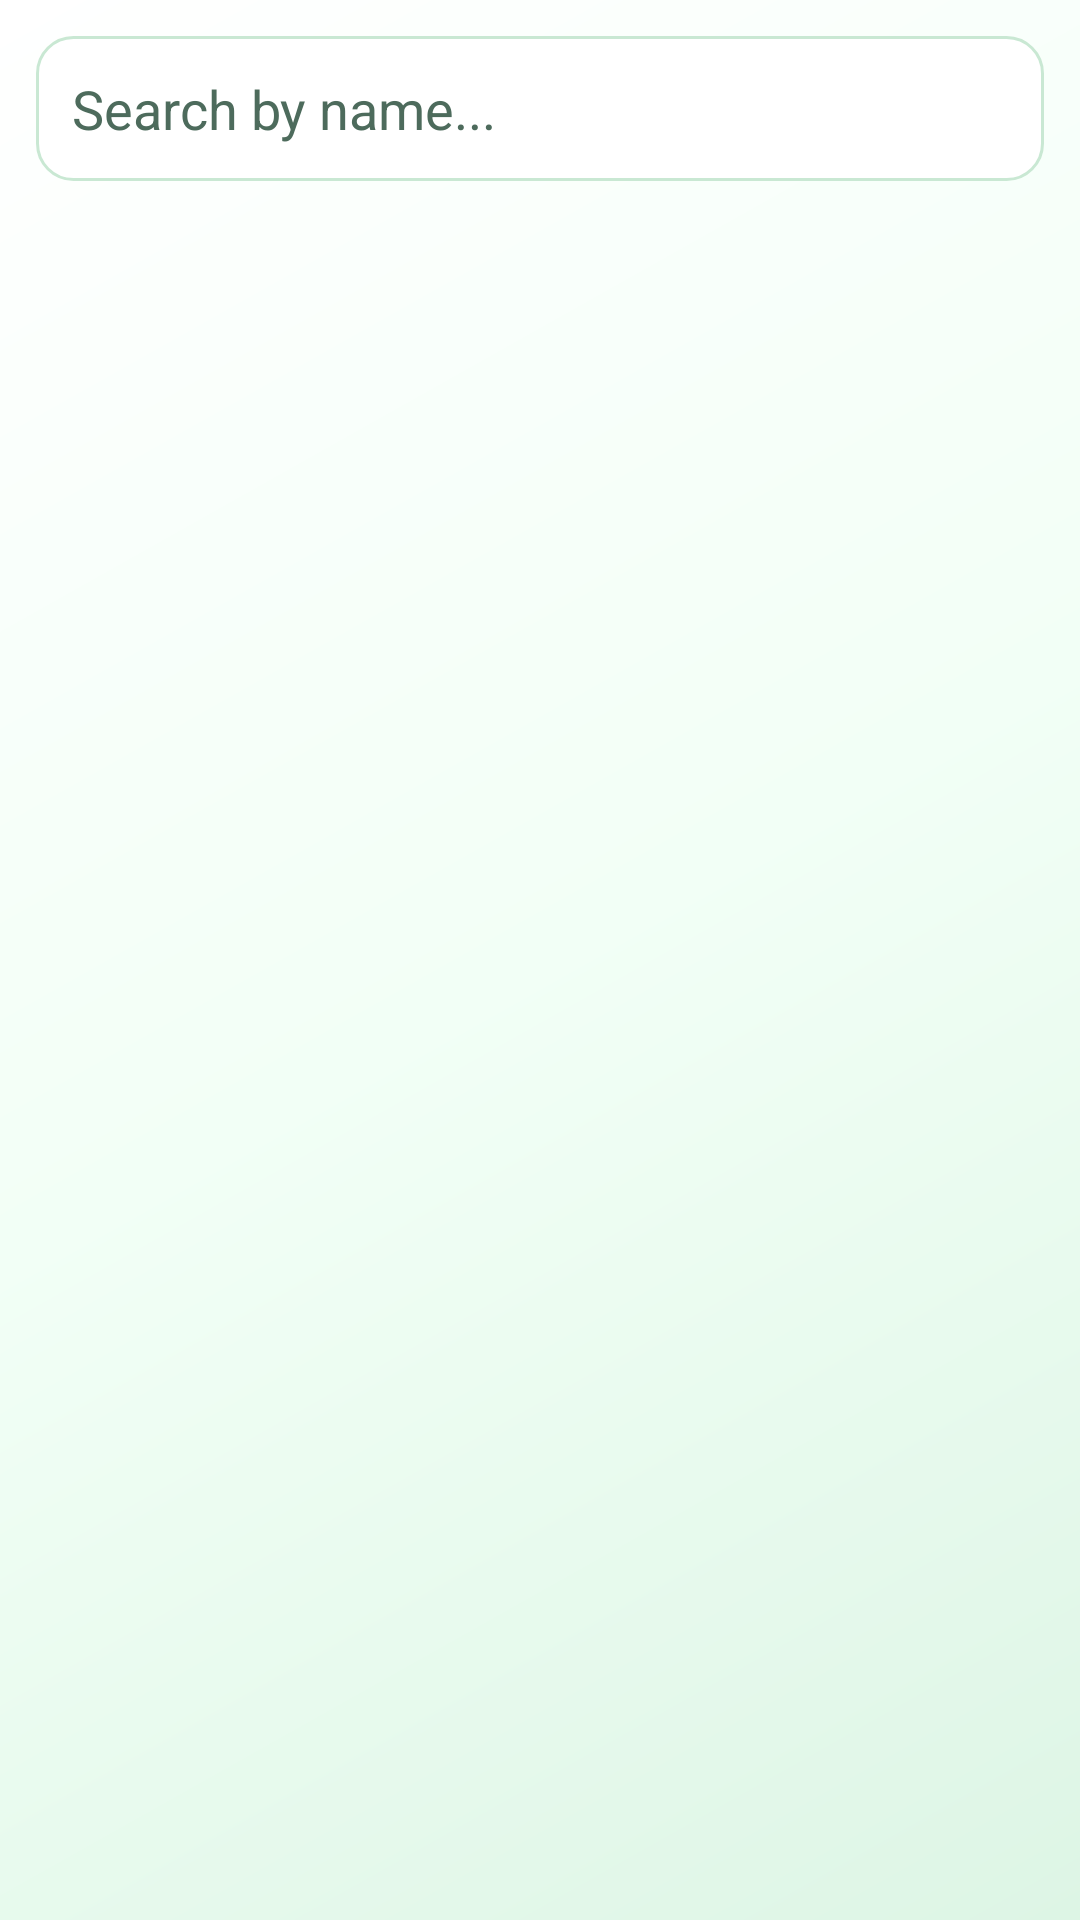

Write the Android layout XML for this screen, with the resource values it uses.
<!-- AndroidManifest.xml: application theme Theme.ClientManagerApp -->
<!-- res/layout/existing_clients_fragment.xml -->
<?xml version="1.0" encoding="utf-8"?>
<LinearLayout xmlns:android="http://schemas.android.com/apk/res/android"
    android:layout_width="match_parent"
    android:layout_height="match_parent"
    android:orientation="vertical"
    android:padding="12dp"
    android:background="@drawable/bg_app_gradient">

    <EditText
        android:id="@+id/inputSearch"
        android:layout_width="match_parent"
        android:layout_height="wrap_content"
        android:hint="Search by name..."
        android:inputType="text"
        android:layout_marginBottom="10dp"
        style="@style/AppEditText"/>

    <androidx.recyclerview.widget.RecyclerView
        android:id="@+id/recyclerClients"
        android:layout_width="match_parent"
        android:layout_height="0dp"
        android:layout_weight="1"/>
</LinearLayout>
<!-- resources referenced by this layout -->
<resources>
  <!-- drawable bg_app_gradient (drawable) -->
  <?xml version="1.0" encoding="utf-8"?>
  <shape xmlns:android="http://schemas.android.com/apk/res/android" android:shape="rectangle">
      <gradient
          android:angle="135"
          android:startColor="@color/green_100"
          android:centerColor="@color/green_50"
          android:endColor="@color/white" />
  </shape>
  <style name="AppEditText" parent="Widget.AppCompat.EditText">
          <item name="android:background">@drawable/bg_input</item>
          <item name="android:textColor">@color/text_primary</item>
          <item name="android:textColorHint">@color/text_secondary</item>
          <item name="android:padding">12dp</item>
      </style>
  <style name="Theme.ClientManagerApp" parent="Base.Theme.ClientManagerApp" />
  <color name="green_100">#DDF5E5</color>
  <color name="green_50">#F2FFF6</color>
  <color name="white">#FFFFFFFF</color>
  <!-- drawable bg_input (drawable) -->
  <?xml version="1.0" encoding="utf-8"?>
  <shape xmlns:android="http://schemas.android.com/apk/res/android" android:shape="rectangle">
      <corners android:radius="12dp" />
      <solid android:color="@color/white" />
      <stroke
          android:width="1dp"
          android:color="@color/stroke_soft" />
  </shape>
  <color name="text_primary">#173425</color>
  <color name="text_secondary">#4D6B5C</color>
  <style name="Base.Theme.ClientManagerApp" parent="Theme.Material3.Light.NoActionBar">
          <item name="colorPrimary">@color/green_500</item>
          <item name="colorOnPrimary">@color/white</item>
          <item name="colorPrimaryContainer">@color/green_100</item>
          <item name="colorOnPrimaryContainer">@color/text_primary</item>
          <item name="colorSecondary">@color/green_300</item>
          <item name="colorOnSecondary">@color/text_primary</item>
          <item name="colorSurface">@color/white</item>
          <item name="colorOnSurface">@color/text_primary</item>
          <item name="android:statusBarColor" tools:targetApi="21">@color/green_100</item>
          <item name="android:windowLightStatusBar" tools:targetApi="23">true</item>
      </style>
  <color name="stroke_soft">#C9E8D3</color>
  <color name="green_500">#38A169</color>
  <color name="green_300">#96D9AB</color>
</resources>
